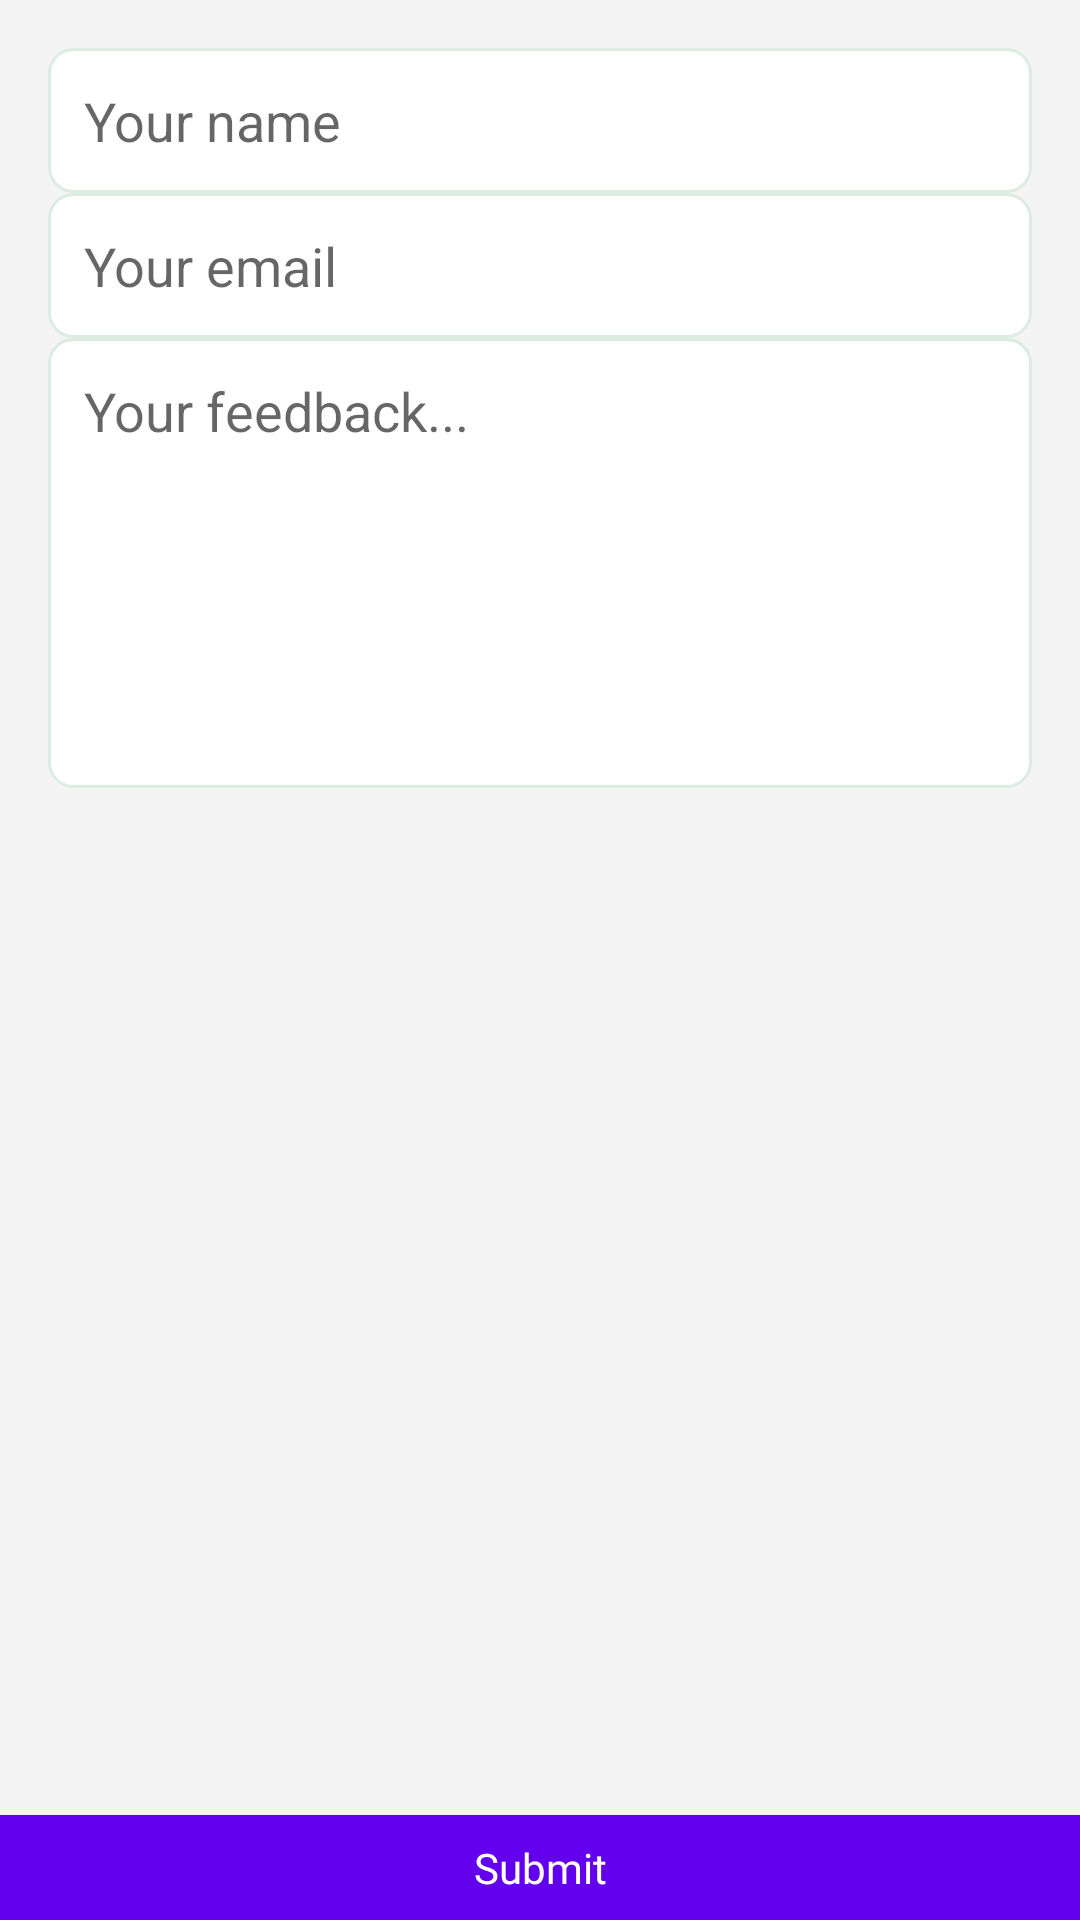

Layout XML and referenced resources for this Android screen:
<!-- AndroidManifest.xml: application theme Theme.EcommerceMobileApp -->
<!-- res/layout/activity_feedback.xml -->
<?xml version="1.0" encoding="utf-8"?>
<RelativeLayout
    xmlns:android="http://schemas.android.com/apk/res/android"
    xmlns:app="http://schemas.android.com/apk/res-auto"
    xmlns:tools="http://schemas.android.com/tools"
    android:background="#F4F4F4"
    android:layout_width="match_parent"
    android:layout_height="match_parent"
    tools:context=".ui.FeedbackActivity">

    <LinearLayout
        android:padding="16dp"
        android:orientation="vertical"
        android:layout_width="match_parent"
        android:layout_height="wrap_content">

        <EditText
            android:id="@+id/edt_name"
            android:hint="Your name"
            android:maxLines="2"
            android:gravity="start"
            android:inputType="textMultiLine"
            android:textColor="@color/black"
            android:layout_marginBottom="@dimen/_12sdp"
            android:textSize="@dimen/_12ssp"
            android:background="@drawable/custom_edt"
            android:layout_width="match_parent"
            android:layout_height="wrap_content"/>

        <EditText
            android:id="@+id/edt_email"
            android:hint="Your email"
            android:maxLines="2"
            android:gravity="start"
            android:inputType="textMultiLine"
            android:textColor="@color/black"
            android:layout_marginBottom="@dimen/_12sdp"
            android:textSize="@dimen/_12ssp"
            android:background="@drawable/custom_edt"
            android:layout_width="match_parent"
            android:layout_height="wrap_content"/>

        <EditText
            android:id="@+id/edt_feedback"
            android:hint="Your feedback..."
            android:gravity="start"
            android:inputType="textMultiLine"
            android:textColor="@color/black"
            android:layout_marginBottom="@dimen/_12sdp"
            android:textSize="@dimen/_12ssp"
            android:background="@drawable/custom_edt"
            android:minHeight="150dp"
            android:layout_width="match_parent"
            android:layout_height="wrap_content"/>

    </LinearLayout>

    <TextView
        android:id="@+id/submit_button"
        android:elevation="1dp"
        android:layout_width="match_parent"
        android:layout_height="wrap_content"
        android:layout_alignParentBottom="true"
        android:background="@color/design_default_color_primary"
        android:fontFamily="@font/poppins_semi_bold"
        android:gravity="center"
        android:text="Submit"
        android:paddingVertical="8dp"
        android:clickable="true"
        android:textColor="@color/white"
        android:textSize="@dimen/_12ssp"
        android:focusable="true" />

    <ProgressBar
        android:id="@+id/progressbar"
        android:layout_centerInParent="true"
        android:visibility="gone"
        android:layout_width="wrap_content"
        android:layout_height="wrap_content"/>

</RelativeLayout>
<!-- resources referenced by this layout -->
<resources>
  <!-- drawable custom_edt (drawable) -->
  <?xml version="1.0" encoding="utf-8"?>
  <selector xmlns:android="http://schemas.android.com/apk/res/android">
  
      <item android:state_enabled="true" android:state_focused="true">
  
          <shape android:shape="rectangle">
              <solid android:color="@color/white"/>
              <corners android:radius="8dp"/>
              <stroke android:color="#00C853" android:width="1dp"/>
              <padding android:bottom="12dp"
                  android:top="12dp"
                  android:right="12dp"
                  android:left="12dp"/>
          </shape>
  
      </item>
  
      <item android:state_enabled="true">
  
          <shape android:shape="rectangle">
              <solid android:color="@color/white"/>
              <corners android:radius="8dp"/>
              <stroke android:color="#DDECE3" android:width="1dp"/>
              <padding android:bottom="4dp"
                  android:top="4dp"
                  android:right="8dp"
                  android:left="8dp"/>
          </shape>
  
      </item>
  
  </selector>
  <style name="Theme.EcommerceMobileApp" parent="Theme.MaterialComponents.DayNight.DarkActionBar">
          
          <item name="colorPrimary">@color/purple_500</item>
          <item name="colorPrimaryVariant">@color/purple_700</item>
          <item name="colorOnPrimary">@color/white</item>
          
          <item name="colorSecondary">@color/teal_200</item>
          <item name="colorSecondaryVariant">@color/teal_700</item>
          <item name="colorOnSecondary">@color/black</item>
          
          <item name="android:statusBarColor" tools:targetApi="l">?attr/colorPrimaryVariant</item>
          
      </style>
  <!-- not gathered from this repository: default colours our renderer supplied (Android Studio template values) -->
  <color name="purple_500">#FF6200EE</color>
  <color name="purple_700">#FF3700B3</color>
  <color name="teal_200">#FF03DAC5</color>
  <color name="teal_700">#FF018786</color>
  <color name="black">#FF000000</color>
  <color name="white">#FFFFFFFF</color>
</resources>
